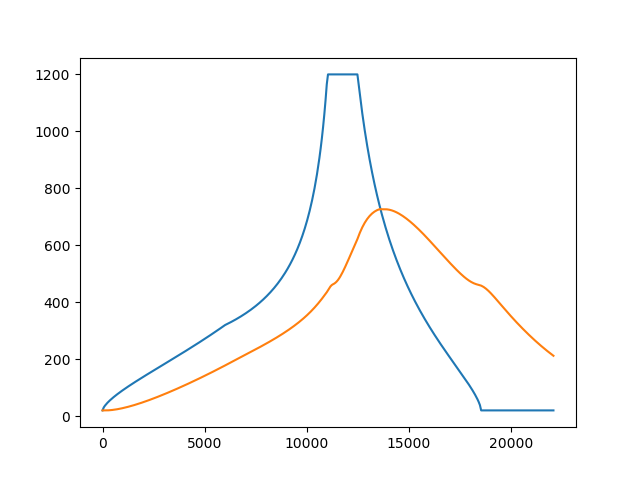

Source data for this figure (header and first rows):
specific heat steel [J/kg/K], temperature fire [K], temperature rate steel [K/s], temperature steel [K], time [s]
0.0, 293.1, 0.0, 293.1, 0.0
562.3, 303.7, 0.0, 293.1, 60.0
562.3, 309.9, 0.0, 293.1, 120.0
562.3, 315.2, 0.0, 293.1, 180.0
562.3, 319.9, 0.001927, 293.3, 240.0
562.3, 324.3, 0.00375, 293.5, 300.0
562.4, 328.4, 0.005324, 293.8, 360.0
562.5, 332.3, 0.006723, 294.2, 420.0
562.7, 336, 0.00799, 294.7, 480.0
562.8, 339.6, 0.009152, 295.2, 540.0
563, 343.1, 0.01023, 295.9, 600.0
563.3, 346.5, 0.01123, 296.5, 660.0
563.5, 349.8, 0.01217, 297.3, 720.0
563.8, 353.1, 0.01305, 298, 780.0
564, 356.3, 0.01389, 298.9, 840.0
564.3, 359.4, 0.01468, 299.8, 900.0
564.7, 362.5, 0.01543, 300.7, 960.0
565, 365.5, 0.01615, 301.7, 1020
565.3, 368.5, 0.01683, 302.7, 1080
565.7, 371.5, 0.01748, 303.7, 1140
566.1, 374.4, 0.0181, 304.8, 1200
566.5, 377.3, 0.0187, 305.9, 1260
566.9, 380.2, 0.01927, 307.1, 1320
567.3, 383, 0.01982, 308.3, 1380
567.7, 385.8, 0.02035, 309.5, 1440
568.2, 388.6, 0.02086, 310.7, 1500
568.6, 391.4, 0.02135, 312, 1560
569.1, 394.1, 0.02182, 313.3, 1620
569.6, 396.9, 0.02227, 314.7, 1680
570.1, 399.6, 0.02271, 316, 1740
570.6, 402.3, 0.02313, 317.4, 1800
571.1, 405, 0.02354, 318.8, 1860
571.6, 407.7, 0.02393, 320.3, 1920
572.1, 410.4, 0.02431, 321.7, 1980
572.7, 413, 0.02468, 323.2, 2040
573.2, 415.7, 0.02504, 324.7, 2100
573.8, 418.3, 0.02539, 326.2, 2160
574.4, 421, 0.02572, 327.8, 2220
575, 423.6, 0.02605, 329.3, 2280
575.6, 426.2, 0.02636, 330.9, 2340
576.2, 428.9, 0.02667, 332.5, 2400
576.8, 431.5, 0.02697, 334.1, 2460
577.4, 434.1, 0.02726, 335.8, 2520
578.1, 436.7, 0.02754, 337.4, 2580
578.7, 439.3, 0.02782, 339.1, 2640
579.4, 441.9, 0.02808, 340.8, 2700
580, 444.5, 0.02834, 342.5, 2760
580.7, 447.1, 0.02859, 344.2, 2820
581.4, 449.7, 0.02884, 345.9, 2880
582.1, 452.4, 0.02908, 347.7, 2940
582.8, 455, 0.02932, 349.4, 3000
583.5, 457.6, 0.02955, 351.2, 3060
584.2, 460.2, 0.02977, 353, 3120
584.9, 462.8, 0.02999, 354.8, 3180
585.7, 465.4, 0.03021, 356.6, 3240
586.4, 468, 0.03042, 358.4, 3300
587.2, 470.6, 0.03062, 360.3, 3360
587.9, 473.2, 0.03082, 362.1, 3420
588.7, 475.8, 0.03102, 364, 3480
589.5, 478.5, 0.03121, 365.8, 3540
... 309 more rows
